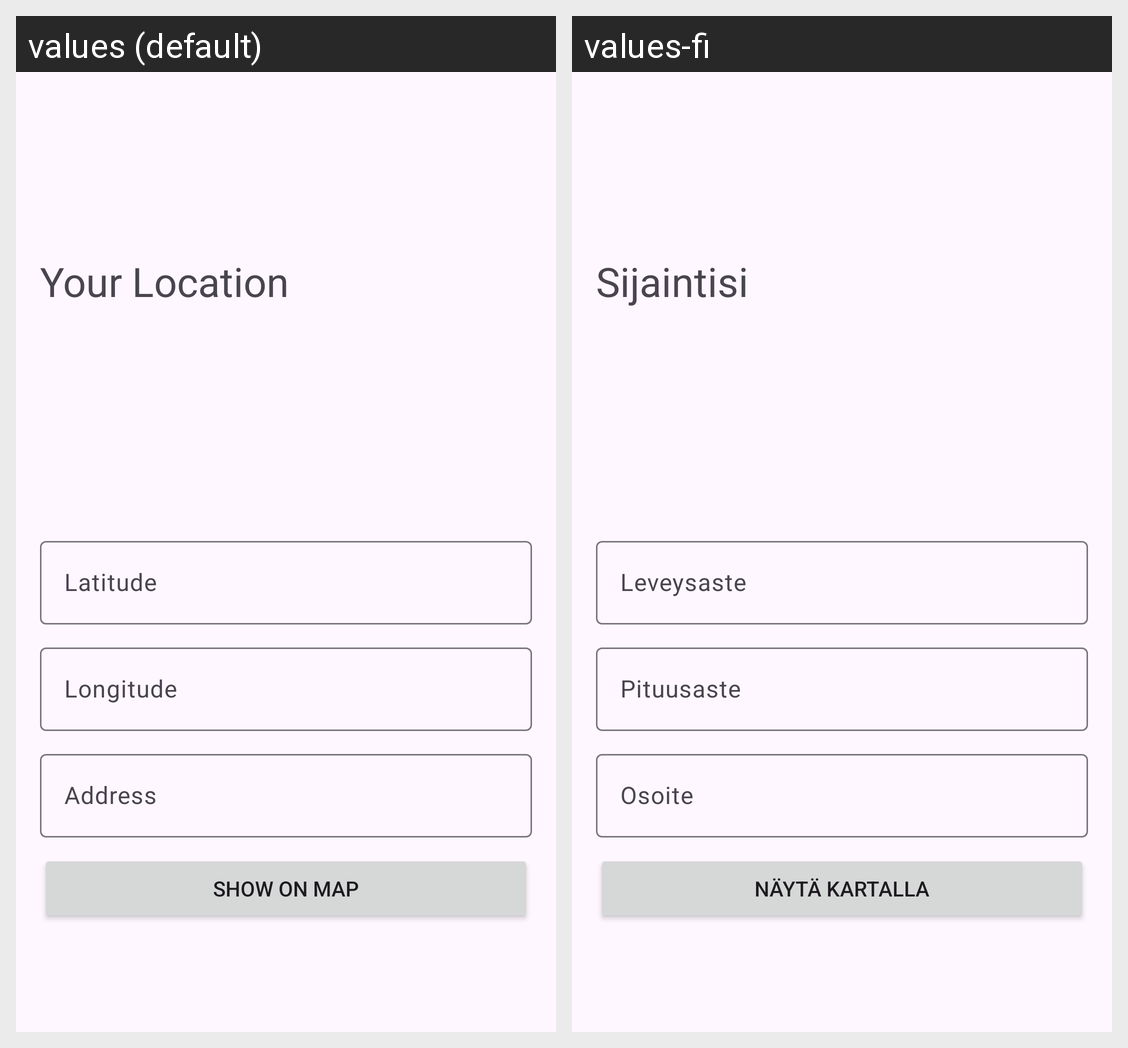

Locale-by-locale string values for the Android screen shown in this grid:
Android screen res/layout/fragment_dashboard.xml rendered under 2 locales, left to right: values (default), values-fi. Device: Nexus 5 (rendered at 1080×1920; each locale shown at half size, 540×960, under a caption strip naming it); theme Theme.AndroidKurssi.
Strings drawn on this screen, with the default value and each locale's value (text and hints the layout hard-codes, and strings that could not be matched under every locale, appear in the picture but are not listed):

locationTitle
  values: Your Location
  values-fi: Sijaintisi

latitudeHint
  values: Latitude
  values-fi: Leveysaste

longitudeHint
  values: Longitude
  values-fi: Pituusaste

addressHint
  values: Address
  values-fi: Osoite

showMapButton
  values: Show On Map
  values-fi: Näytä kartalla
